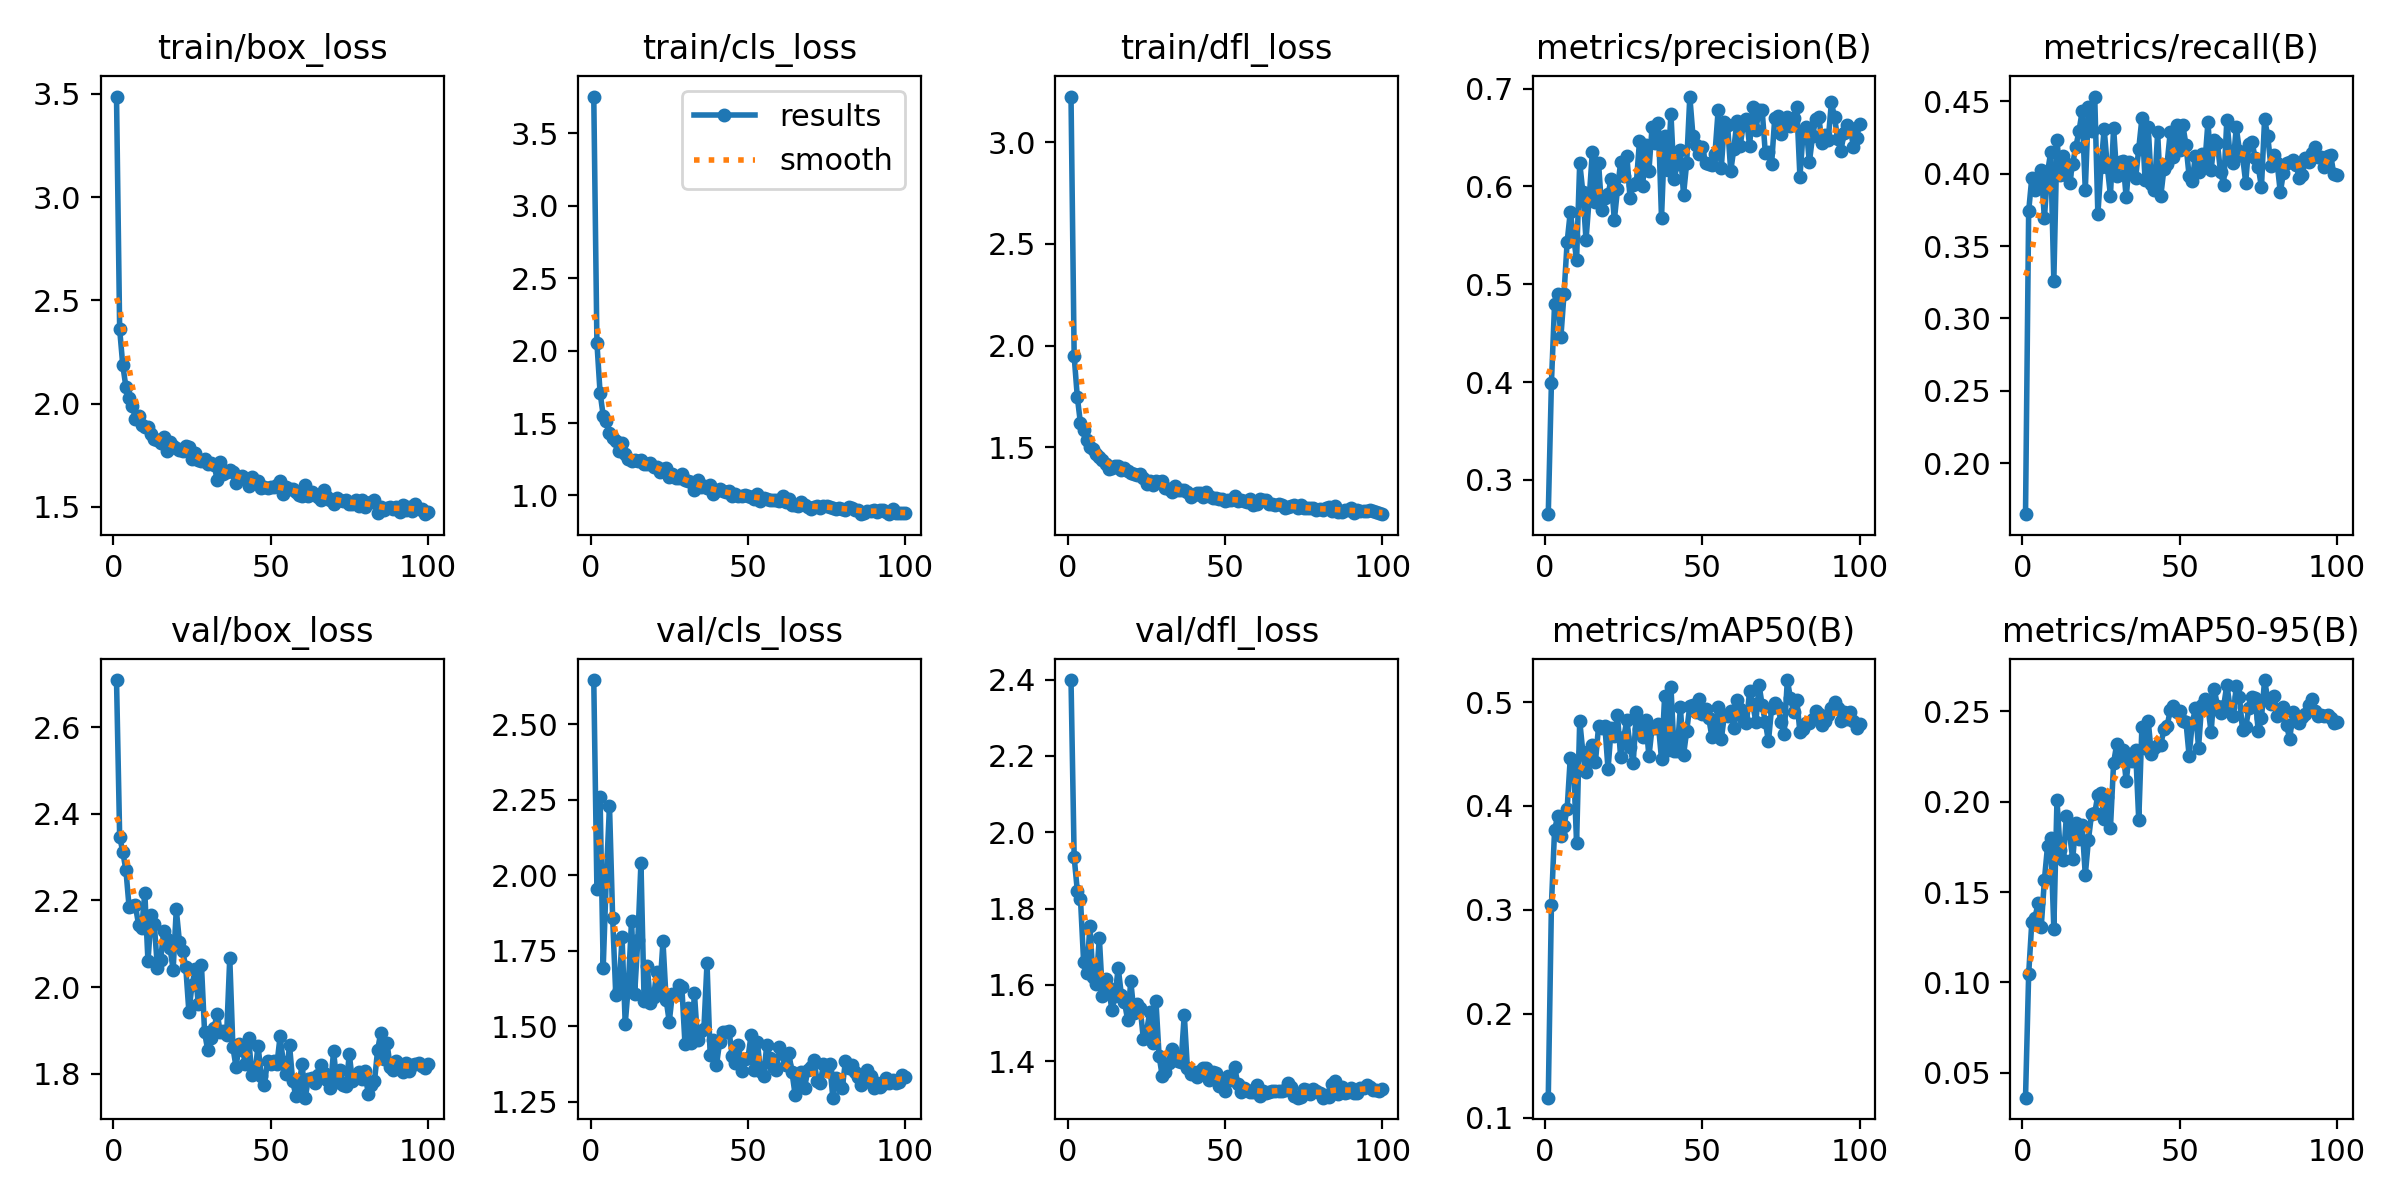

The file beside this chart, header and first rows:
epoch, time, train/box_loss, train/cls_loss, train/dfl_loss, metrics/precision(B), metrics/recall(B), metrics/mAP50(B), metrics/mAP50-95(B), val/box_loss, val/cls_loss, val/dfl_loss, lr/pg0, lr/pg1, lr/pg2
1, 27.01, 3.487, 3.755, 3.224, 0.2649, 0.1648, 0.1192, 0.03615, 2.709, 2.647, 2.399, 0.0006618, 0.0006618, 0.0006618
2, 49.01, 2.36, 2.055, 1.948, 0.3989, 0.3741, 0.3043, 0.1045, 2.348, 1.955, 1.934, 0.001315, 0.001315, 0.001315
3, 70.89, 2.186, 1.711, 1.749, 0.4797, 0.3973, 0.3768, 0.1334, 2.312, 2.26, 1.847, 0.001956, 0.001956, 0.001956
4, 92.02, 2.08, 1.551, 1.618, 0.49, 0.3885, 0.3902, 0.1358, 2.27, 1.695, 1.827, 0.001941, 0.001941, 0.001941
5, 113.4, 2.026, 1.516, 1.584, 0.4456, 0.3913, 0.3715, 0.1437, 2.184, 1.998, 1.661, 0.001921, 0.001921, 0.001921
6, 134.8, 1.991, 1.43, 1.536, 0.4897, 0.4024, 0.381, 0.1309, 2.186, 2.231, 1.632, 0.001901, 0.001901, 0.001901
7, 156.2, 1.927, 1.394, 1.5, 0.5432, 0.3691, 0.3972, 0.1565, 2.189, 1.86, 1.753, 0.001881, 0.001881, 0.001881
8, 177.4, 1.941, 1.374, 1.493, 0.5739, 0.4009, 0.4466, 0.1755, 2.144, 1.603, 1.62, 0.001861, 0.001861, 0.001861
9, 198.6, 1.899, 1.304, 1.466, 0.5492, 0.4148, 0.4426, 0.1798, 2.136, 1.62, 1.603, 0.001842, 0.001842, 0.001842
10, 220.1, 1.889, 1.362, 1.451, 0.5251, 0.326, 0.3643, 0.1297, 2.218, 1.794, 1.724, 0.001822, 0.001822, 0.001822
11, 241.8, 1.889, 1.283, 1.439, 0.6243, 0.4231, 0.4821, 0.2008, 2.059, 1.508, 1.572, 0.001802, 0.001802, 0.001802
12, 263.3, 1.853, 1.249, 1.42, 0.5939, 0.399, 0.4515, 0.1732, 2.166, 1.635, 1.616, 0.001782, 0.001782, 0.001782
13, 284.8, 1.827, 1.239, 1.396, 0.5454, 0.4126, 0.4328, 0.1675, 2.146, 1.85, 1.591, 0.001762, 0.001762, 0.001762
14, 306.4, 1.826, 1.245, 1.401, 0.5874, 0.3992, 0.4463, 0.1923, 2.045, 1.607, 1.534, 0.001743, 0.001743, 0.001743
15, 327.9, 1.811, 1.235, 1.41, 0.6348, 0.3938, 0.4589, 0.1824, 2.062, 1.785, 1.571, 0.001723, 0.001723, 0.001723
16, 349.6, 1.84, 1.242, 1.408, 0.5842, 0.4069, 0.4426, 0.1681, 2.129, 2.041, 1.645, 0.001703, 0.001703, 0.001703
17, 370.9, 1.773, 1.22, 1.387, 0.6236, 0.4187, 0.4771, 0.1884, 2.112, 1.585, 1.574, 0.001683, 0.001683, 0.001683
18, 392.1, 1.817, 1.214, 1.397, 0.5758, 0.4295, 0.4753, 0.1796, 2.091, 1.7, 1.555, 0.001663, 0.001663, 0.001663
19, 413.6, 1.797, 1.224, 1.382, 0.5886, 0.4431, 0.477, 0.1869, 2.04, 1.578, 1.509, 0.001644, 0.001644, 0.001644
20, 434.8, 1.784, 1.195, 1.373, 0.5919, 0.3887, 0.4355, 0.1594, 2.179, 1.596, 1.61, 0.001624, 0.001624, 0.001624
21, 456.3, 1.777, 1.193, 1.371, 0.6077, 0.4464, 0.4749, 0.1787, 2.105, 1.678, 1.528, 0.001604, 0.001604, 0.001604
22, 477.6, 1.772, 1.164, 1.364, 0.5655, 0.4298, 0.467, 0.1934, 2.083, 1.621, 1.549, 0.001584, 0.001584, 0.001584
23, 498.8, 1.797, 1.183, 1.37, 0.597, 0.4534, 0.4878, 0.1935, 2.047, 1.781, 1.541, 0.001564, 0.001564, 0.001564
24, 520.2, 1.79, 1.186, 1.348, 0.6246, 0.3722, 0.4472, 0.2039, 1.943, 1.588, 1.457, 0.001545, 0.001545, 0.001545
25, 541.5, 1.733, 1.131, 1.32, 0.6104, 0.405, 0.466, 0.205, 2.004, 1.515, 1.477, 0.001525, 0.001525, 0.001525
26, 562.9, 1.763, 1.149, 1.333, 0.6309, 0.4311, 0.4831, 0.1905, 2.041, 1.609, 1.528, 0.001505, 0.001505, 0.001505
27, 584.3, 1.729, 1.121, 1.316, 0.5882, 0.405, 0.4566, 0.2025, 1.96, 1.602, 1.449, 0.001485, 0.001485, 0.001485
28, 605.8, 1.725, 1.122, 1.333, 0.602, 0.3849, 0.4413, 0.1855, 2.051, 1.635, 1.558, 0.001465, 0.001465, 0.001465
29, 627, 1.733, 1.146, 1.332, 0.6036, 0.4317, 0.4903, 0.2215, 1.895, 1.63, 1.414, 0.001446, 0.001446, 0.001446
30, 648.2, 1.708, 1.108, 1.334, 0.6464, 0.3986, 0.4737, 0.2319, 1.854, 1.44, 1.361, 0.001426, 0.001426, 0.001426
31, 670, 1.712, 1.102, 1.3, 0.6002, 0.4085, 0.4669, 0.2255, 1.883, 1.561, 1.373, 0.001406, 0.001406, 0.001406
32, 691.5, 1.704, 1.09, 1.298, 0.642, 0.4088, 0.4824, 0.2284, 1.905, 1.444, 1.397, 0.001386, 0.001386, 0.001386
33, 713.1, 1.632, 1.036, 1.28, 0.6161, 0.3836, 0.4477, 0.2113, 1.939, 1.609, 1.432, 0.001366, 0.001366, 0.001366
34, 734.2, 1.718, 1.106, 1.312, 0.6606, 0.4085, 0.4753, 0.2264, 1.895, 1.453, 1.417, 0.001347, 0.001347, 0.001347
35, 755.7, 1.66, 1.061, 1.29, 0.6444, 0.3996, 0.4752, 0.2227, 1.899, 1.486, 1.401, 0.001327, 0.001327, 0.001327
36, 777.1, 1.67, 1.062, 1.29, 0.6652, 0.397, 0.4787, 0.2288, 1.889, 1.49, 1.399, 0.001307, 0.001307, 0.001307
37, 798.5, 1.681, 1.051, 1.293, 0.5679, 0.4174, 0.4449, 0.1896, 2.067, 1.71, 1.523, 0.001287, 0.001287, 0.001287
38, 819.9, 1.668, 1.07, 1.282, 0.6519, 0.4383, 0.5063, 0.2415, 1.86, 1.404, 1.381, 0.001267, 0.001267, 0.001267
39, 841.4, 1.616, 1.009, 1.258, 0.6171, 0.3957, 0.4535, 0.2294, 1.815, 1.455, 1.367, 0.001248, 0.001248, 0.001248
40, 862.8, 1.641, 1.028, 1.265, 0.6744, 0.4327, 0.5146, 0.2449, 1.868, 1.371, 1.372, 0.001228, 0.001228, 0.001228
41, 884.1, 1.651, 1.044, 1.275, 0.6074, 0.3929, 0.4529, 0.2265, 1.855, 1.447, 1.359, 0.001208, 0.001208, 0.001208
42, 910.7, 1.642, 1.032, 1.274, 0.623, 0.3887, 0.4531, 0.2298, 1.823, 1.48, 1.375, 0.001188, 0.001188, 0.001188
43, 945.9, 1.604, 1.021, 1.255, 0.6368, 0.4285, 0.4952, 0.2316, 1.883, 1.48, 1.384, 0.001168, 0.001168, 0.001168
44, 981.3, 1.646, 1.033, 1.281, 0.5916, 0.3846, 0.449, 0.2315, 1.798, 1.485, 1.382, 0.001149, 0.001149, 0.001149
45, 1017, 1.627, 0.9992, 1.26, 0.624, 0.4034, 0.4721, 0.24, 1.802, 1.402, 1.352, 0.001129, 0.001129, 0.001129
46, 1052, 1.625, 1.012, 1.253, 0.692, 0.4069, 0.4964, 0.2417, 1.864, 1.379, 1.371, 0.001109, 0.001109, 0.001109
47, 1087, 1.594, 0.9937, 1.252, 0.6518, 0.4285, 0.4976, 0.2507, 1.795, 1.439, 1.369, 0.001089, 0.001089, 0.001089
48, 1123, 1.597, 0.9962, 1.249, 0.6428, 0.4117, 0.4902, 0.2529, 1.774, 1.352, 1.336, 0.001069, 0.001069, 0.001069
49, 1158, 1.594, 1.006, 1.246, 0.6329, 0.4336, 0.5028, 0.2498, 1.829, 1.39, 1.347, 0.00105, 0.00105, 0.00105
50, 1194, 1.595, 0.9932, 1.237, 0.6402, 0.4164, 0.4883, 0.25, 1.823, 1.394, 1.323, 0.00103, 0.00103, 0.00103
51, 1229, 1.598, 0.9896, 1.241, 0.6238, 0.4336, 0.4933, 0.2447, 1.83, 1.47, 1.363, 0.00101, 0.00101, 0.00101
52, 1264, 1.606, 0.9772, 1.241, 0.6229, 0.4202, 0.4849, 0.2443, 1.822, 1.355, 1.351, 0.0009902, 0.0009902, 0.0009902
53, 1300, 1.626, 1.01, 1.262, 0.6222, 0.3986, 0.4668, 0.2255, 1.886, 1.448, 1.386, 0.0009704, 0.0009704, 0.0009704
54, 1335, 1.563, 0.964, 1.235, 0.6336, 0.3948, 0.4755, 0.2434, 1.827, 1.352, 1.341, 0.0009506, 0.0009506, 0.0009506
55, 1370, 1.595, 0.984, 1.241, 0.6778, 0.4126, 0.4956, 0.2516, 1.799, 1.337, 1.319, 0.0009308, 0.0009308, 0.0009308
56, 1407, 1.585, 0.9765, 1.238, 0.6187, 0.4015, 0.4641, 0.2299, 1.865, 1.438, 1.33, 0.000911, 0.000911, 0.000911
57, 1442, 1.586, 0.9658, 1.234, 0.666, 0.4139, 0.4878, 0.2537, 1.782, 1.394, 1.324, 0.0008912, 0.0008912, 0.0008912
58, 1475, 1.574, 0.9689, 1.247, 0.663, 0.4069, 0.4864, 0.2569, 1.749, 1.369, 1.319, 0.0008714, 0.0008714, 0.0008714
59, 1496, 1.559, 0.9681, 1.218, 0.6156, 0.4359, 0.4911, 0.2525, 1.773, 1.356, 1.319, 0.0008516, 0.0008516, 0.0008516
60, 1518, 1.552, 0.9584, 1.223, 0.6387, 0.4025, 0.4751, 0.2383, 1.821, 1.432, 1.337, 0.0008318, 0.0008318, 0.0008318
... 40 more rows
